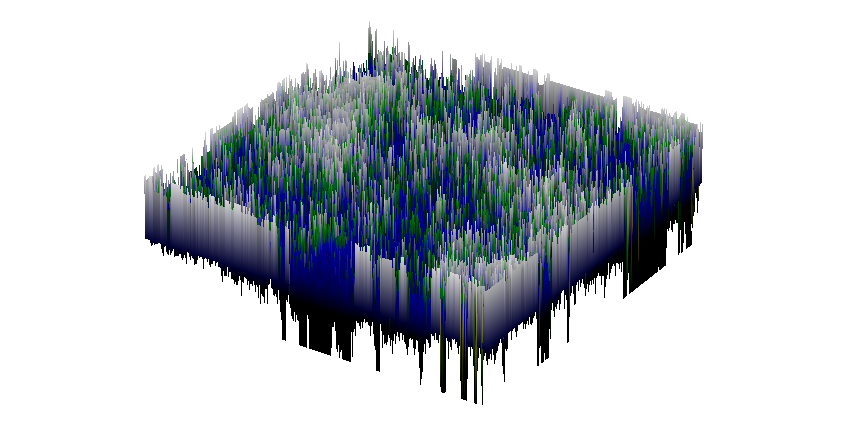

The table this chart was drawn from, first rows:
0.8, 0.8999999999999999, 0.8, 0.8, 0.8, 0.7000000000000002, -0.7999999999999999, -0.7999999999999999, -0.7999999999999999, -0.7999999999999999, -0.7999999999999999, -0.7999999999999999, -0.7999999999999999, -0.7999999999999999, -0.7999999999999999, -0.7999999999999999, -0.7999999999999999, -0.7999999999999999, -0.7999999999999999, -0.7999999999999999, -0.4999999999999998, -0.5999999999999998, -0.5999999999999998, -0.5999999999999999
, 0.8, 0.5, 0, -0.2, -0.4, -0.4, -0.1, -0.1, -0.1, 0, -0.2, -0.2, -0.1, -0.1, 0.1, 0.3, 0.3, -0.3, -0.3, 0, 0.1, -0.2, -0.5
, -0.2, 0.3, -0.2, 0, -0.2, 0.2, -0.3, -0.5, -0.4, -0.2, -0.2, 0.2, -0.2, 0, -0.1, -0.2, 0, -0.1, -0.1, -0.5, -0.3, -0.6, -0.4
, -0.8, -0.1, 0.1, 0.2, -0.2, 0.1, -0.2, -0.2, -0.1, -0.1, -0.2, -0.4, -0.3, -0.3, -0.2, -0.1, -0.2, -0.2, -0.1, -0.5, -0.3, 0, -0.4
, -0.8, -0.3, -0.2, 0.3, 0.3, 0.2, 0, 0.3, 0.2, 0.3, 0, -0.4, -0.2, 0.1, 0.2, 0, -0.4, -0.4, -0.2, 0.3, 2.7755575615628914e-17, -0.1, 0.3
, -0.8, -0.3, -0.1, 0.8, 0.7, 0.5, -0.1, -0.1, -0.3, -0.2, 0.3, 0.5, 0.2, 0, 0.2, 0, 0.2, 0, -0.1, 0.2, 0.1, -0.1, 0.2
, -0.8, -0.2, 0.5, 0.1, 0.3, -0.2, 0.2, -0.1, 0, -0.5, -0.2, 0.1, 0.1, -0.1, -0.2, 0, 0.4, 0.2, 0, 0.1, 0.1, 0.1, -0.1
, -0.8, -0.1, -0.1, -0.4, 0, -0.2, -0.1, -0.2, -0.4, -0.2, 0.1, 0, 0.5, 0.3, 0, -0.2, -0.1, -0.1, 0, -0.1, 0.4, 0.2, 0.2
, 0.7, 0.2, -0.4, -0.2, 0, 0.4, -0.2, 0.3, 0.2, -0.1, 0.1, 0.2, 0.5, -0.1, -0.2, -0.2, -0.2, 0.1, -0.1, 0, 0.1, -0.2, -0.2
, 0.8, 0, -0.5, -0.2, 0.2, -0.1, -0.4, 0, 0.2, -0.2, 0, 0.2, 0.5, 0.3, 0.1, 0, -0.4, -0.2, 0.1, -0.1, 0.2, -0.1, -0.2
, 0.8, -0.3, -0.1, -0.2, 0.1, -0.1, -0.1, -0.1, -0.2, -0.1, 0, -0.3, 0.3, 0.4, 0.3, -0.2, 0, -0.2, -0.2, -0.1, 0.1, 0.1, -0.2
, 0.8, -0.6, 0.1, -0.2, -0.1, -0.3, 0.1, -0.3, -0.1, -0.3, 0.2, -0.3, -0.2, 0.4, 0.6, -0.1, -0.1, -0.3, -0.4, 0.1, 0.2, 0.1, -0.1
, -0.8, -0.3, -0.2, -0.3, -0.3, -0.3, 0.1, 0, -0.1, -0.2, 0.1, 0, -0.5, -0.3, 0.3, 0.5, 0.1, -0.1, -0.2, -0.2, 0.2, 0.2, -0.2
, -0.8, -0.1, -0.1, -0.3, -0.3, -0.2, -0.2, 0.1, -0.3, -0.2, 0.2, 0, -0.1, 0.2, -0.1, 0.3, 0.8, 0.4, -0.1, -0.2, 0.3, -0.4, 0
, -0.8, 0.2, 0.1, -0.7, -0.1, -0.1, 0, 0.2, -0.3, -0.1, 0.1, -0.2, 0.1, 0.1, -0.4, 0, 0, 0.5, 0.5, 0.4, -0.5, -0.1, -0.2
, -0.8, 0, 0.2, -0.4, -0.3, -0.1, 0.1, 0, -0.1, 0.4, 0.3, -0.2, -0.3, 0.2, 0, 0, -0.4, 0, 0, 2.7755575615628914e-17, -0.2, -0.5, -0.5
, -0.8, -0.1, -0.2, -0.1, -0.4, -0.3, -0.1, -0.1, 0.1, 0.2, -0.1, -0.2, -0.2, 0, 0.1, 0.3, -0.3, -0.5, 0.1, -0.3, 0, 0.1, 0.4
, -0.8, -0.1, -0.5, -0.3, 0.3, -0.4, -0.1, -0.3, 0.3, 0.4, 0.1, -0.3, -0.3, -0.1, -0.2, 0.1, 0.1, -0.4, 2.7755575615628914e-17, 0, 0, 0.2, -0.3
, -0.8, 0, -0.4, -0.2, 0.3, -0.2, -0.2, 0, 0.1, 0.3, -0.2, 0.2, 0, -0.3, -0.4, -0.2, 0, 0, -0.2, -0.1, -2.7755575615628914e-17, -0.2, 0
, -0.8, 2.7755575615628914e-17, -0.1, -0.2, 0.1, -0.4, -0.3, -0.1, -0.1, 0.2, -0.2, -0.1, -0.2, -0.2, -0.1, -0.2, -0.5, -0.4, 0.2, -0.5, 0, 0.2, 0.1
, -0.8, 0, -0.1, -0.2, -0.2, 0.1, -0.2, 0.4, 0.2, -0.3, -0.3, -0.4, -0.3, -0.3, 0.2, -0.1, -0.3, 0.1, 0.1, -0.2, 0.2, 0.4, 0.4
, -0.8, -0.2, 0.3, -0.1, -0.2, 0, -0.2, -0.2, 0.2, -0.5, -0.3, -0.2, -0.1, -0.1, 0.3, -0.2, -0.2, -0.1, -0.1, -0.1, 0.3, 0.5, -0.2
, -0.8, 0.1, 0.3, 0, -0.6, 0.1, -0.2, -0.2, -0.2, -0.2, -0.6, 0.1, -0.5, -0.4, -0.2, -0.1, -0.3, -0.1, -0.5, -0.3, -0.2, 0.5, 0
, -0.8, -0.2, 0.8, 0.2, -0.5, 0, -0.1, -0.3, -0.3, -0.3, -0.7, -0.3, 0, 0.2, 0, 0, 0, 0, 0.1, -0.3, -0.3, 0.1, 0.2
, -0.8, -0.2, 0.3, 0.6, -0.2, -0.3, -0.1, -0.1, -0.2, -0.3, -0.1, -0.2, -0.3, 0.2, 0.2, 0.1, -0.2, 0.3, 0.1, -0.3, 0.3, 0.1, -0.2
, -0.8, -0.1, -0.1, 0.4, 0.3, -0.3, 0.3, 0.1, -0.5, -0.5, -0.3, 0, 0, -0.2, 0.1, 0, -0.1, 0.4, 0, -0.2, 0.1, 0.1, 0
, -0.8, -0.3, -0.4, 0.1, 0.4, -0.1, 0.1, -0.2, -0.3, -0.2, -0.3, -0.3, -0.2, -0.2, -0.2, 0.2, 0.4, -0.1, -0.2, 0.1, 0.2, 0.1, 0.2
, -0.8, -0.6, 0.1, -0.3, 0.2, -0.2, 0.2, -0.1, -0.3, 0.1, -0.1, 0, 0, -0.2, 0.3, 0.3, -0.3, 0.2, 2.7755575615628914e-17, -0.3, 0, -0.3, -0.2
, -0.8, -0.7, -0.1, -0.1, 0.6, 0.2, 0.3, -0.2, 0, -0.1, -0.1, -0.4, -0.2, -0.3, 0.1, 2.7755575615628914e-17, -0.3, -0.2, -0.8, -0.5, 0, -0.3, -0.4
, -0.8, -0.2, -0.7, -0.3, 0.2, 0, 0.3, 0.2, -0.1, -0.2, -0.4, -0.3, -0.3, 0, 0.2, 0.2, -2.7755575615628914e-17, -0.2, -0.3, -0.3, -0.2, -0.1, -0.2
, -0.8, -0.1, -0.6, -0.4, 0.1, 0.3, 0.2, 0.3, -0.4, -0.2, -0.6, -0.5, -0.2, 0, 0, 0.1, 0.5, 0.1, -0.5, -0.3, -0.3, 0.1, 0.1
, -0.8, -0.2, -0.6, -0.1, -0.1, 0.3, 0, 0.8, 0, -0.4, 0, -0.3, 0.1, -0.4, -0.1, 0.2, -0.1, -0.5, 0.1, 0.2, 0.1, 0.1, 0.1
, -0.8, -0.2, -0.4, -0.1, 0.4, 0.1, -0.5, 0.2, -0.1, -0.1, -0.2, 0, -0.2, -0.2, -0.3, 0.8, 0.1, 0, 0, 0.2, 0, -0.3, 0.2
, -0.8, -0.2, -0.3, -0.2, 0.4, 0.2, -0.3, 0.1, 0, 0, 0, 0.4, -0.1, -2.7755575615628914e-17, 0, 0.7, 0.3, 0.1, -0.3, 0.1, 0.2, 0.3, 0.6
, -0.8, -0.3, -0.2, -0.2, 0.2, -0.2, -0.1, 0, 0, -0.1, 0.6, 0.8, 0.2, -0.1, 2.7755575615628914e-17, -0.1, 0, -0.1, -0.2, 0, 0.2, 0.1, 0.2
, -0.8, -0.3, -0.2, -0.4, 0.2, -0.4, 0.3, 0.2, 0, 0.3, 0.3, -0.4, -0.2, -0.2, 0.7, -0.4, 0.6, 0.3, 0.2, 0.4, -0.1, -0.1, 0
, -0.8, -0.3, 0, -0.1, -0.1, -0.2, 0.4, 0.2, 0.4, 0.2, 0.3, 0.1, 0.4, 0.2, 0.3, 0.4, 0.5, -0.2, -0.2, -0.2, 0.1, 0, 0.2
, -0.8, -0.3, 0, 0.4, -0.1, 0, 0.5, 0.3, 0.3, 0.1, 0.1, -0.1, 0, 0, 0, 0.1, 0.4, 0, -0.3, -0.1, -0.2, -0.1, 0.2
, -0.8, -0.1, 0.3, 0.2, -0.1, 0.6, 0.5, -0.2, -0.2, 0.2, 0.1, 0.1, 0.1, -0.2, 0, 0, 0.2, 0.3, -0.2, -0.1, 0, 0, 0
, -0.8, -0.2, 0.2, 0.5, 0.9, 0.1, -0.1, 0, -0.2, -0.1, 0.2, 0.3, 0.1, -0.2, 0, 0, 0.3, -0.2, 0.3, 0, -0.3, -0.2, -0.2
, -0.8, -0.3, 0.4, 0.2, 0.8, -0.1, -0.2, -0.1, 0, 0.2, 0.4, 0.1, -0.1, -0.2, 0, 0, 0.1, 0.2, -0.3, 0.1, -0.1, -0.1, -0.2
, -0.8, -0.1, 0.7, 0.3, 0.2, -0.2, 2.7755575615628914e-17, 0.5, -0.3, 0.4, 0.4, 0, -0.4, 2.7755575615628914e-17, 0.6, 0.2, 0.1, 0.1, -0.3, 0.2, -0.1, 0, 0.3
, -0.8, 0, 0.2, -0.1, 0.2, -0.2, -0.3, 0.3, 0.5, -0.1, -0.1, 0.1, 0.1, -0.2, -0.1, -0.2, 0, -0.6, 0, -0.1, 0, -0.3, 0.4
, -0.8, 0.6, -0.2, -0.3, 0.6, 0.1, -0.2, 0.3, 0.1, 0.2, 0.2, -0.2, -0.6, -0.4, -0.1, 0.3, -0.2, -0.5, 0.2, 0, -0.1, -0.2, 0
, -0.8, -0.1, 0.3, 0.3, 0, -0.2, -0.7, 0.1, -0.1, 0.2, 0.3, -0.3, -0.1, -0.1, -0.2, 0.4, -0.3, -0.4, 0.2, -0.1, -0.2, -0.2, 0
, -0.8, -0.6, 0, 0.1, -0.3, 0, -0.3, 0.4, 0.4, 0, -0.2, 0.1, 0, -0.2, 0, -0.5, -0.2, -0.5, 0, -0.4, -0.2, 0.1, 0.1
, -0.8, -0.2, -0.3, -0.2, -0.3, 0.2, 0.8, 0.4, -0.1, -0.1, -0.3, 0.1, 0, 0.2, 0.2, -0.2, -0.7, -0.6, -0.1, -0.4, 0.2, 0.1, 0.1
, -0.8, -0.3, -0.4, -0.2, -0.2, -0.2, 0.8, -0.1, 0, 0, -0.3, 0.2, -0.1, -0.2, -0.1, -0.1, 0.2, -0.3, 0, 0, -0.1, 0.1, 0.1
, -0.8, -0.6, -0.2, 0.1, -0.2, 0, 0, 0.1, 0, -0.3, -0.5, 0.1, -0.1, -0.1, 0.1, 0.1, 0.2, 0.1, -0.2, 0, -0.1, 0, 0.2
, -0.8, -0.6, -0.1, 0.3, 0, 0.1, -0.4, 0, -0.1, 0.1, -0.1, -0.1, -0.2, 0.1, 0.2, 0, -0.2, 0, 0.2, -0.1, -0.3, -0.1, -0.1
, -0.8, -0.5, 0.3, 0.4, 0.2, -0.4, -0.1, 0, -0.2, -0.5, -0.3, 0.1, 0.4, 0.1, -0.1, -0.1, -0.2, -0.2, -0.2, 0.5, 0.6, 0.6, 0
, -0.8, 0.3, -0.4, 0.2, 0, -0.3, -0.2, -0.1, -0.1, -0.4, 0, 0.1, 0.4, 0.2, 0, -0.1, -0.2, 0.2, 0.1, -0.1, 0.1, 0.3, 0
, -0.8, -0.3, -0.1, 0.3, 0.2, -0.1, 0, -0.1, -0.1, 0, 0, -0.2, 0.2, 0.2, 0.4, 0.3, -0.3, -0.2, 0, -0.4, -0.3, -0.1, 0.2
, -0.8, -0.4, 0.3, 0, 0.1, 0, 0.1, 0.3, 0.2, 0.4, -0.1, 0.1, 0.3, 0.2, -0.2, -0.2, 0, 0.2, 0.1, -0.3, -0.3, 0.1, -0.1
, -0.8, -0.2, 0.3, -0.1, 0.2, -0.1, 0.3, 0.3, -0.3, -0.1, -0.3, -0.2, 0, 0, -0.2, 0, -0.2, 0, 0.3, -0.5, -0.1, 0.1, 0.3
, -0.8, -0.2, 0.2, 0, 0.4, 0.3, 0.1, -0.2, 0, -0.2, -0.2, -0.2, -0.2, 0, 0, -0.1, -0.3, -0.2, 0.1, 0, 0, -0.1, 0.1
, -0.2, 0.1, 0.2, 0.4, -0.1, 0.1, 0.1, -0.2, -0.1, 0, -0.2, -0.2, -0.3, 0.1, -0.1, 0, -0.1, 0, -0.2, 0.1, -0.1, -0.2, -0.2
, -0.8, -0.1, 0.3, 0.1, -0.3, 0.4, 0.1, -0.1, 0, -0.1, -0.2, -0.2, -0.2, -0.1, -0.1, -0.1, -0.1, 0.1, 0.1, 0, 0, -0.1, -0.2
, -0.8, 0.3, 0, 0.3, 0.2, -0.1, 0, -0.2, 0, 0, 0, -0.3, -0.2, 0.1, -0.1, -0.3, -0.3, -0.1, -0.1, 0, -0.1, -0.1, -0.1
, 0.7, 0, 0.1, 0.4, 0.1, -0.1, -0.1, 0.1, -0.1, -0.1, 0, -0.2, -0.3, -0.1, -0.2, 0, 0, -0.1, -0.3, -0.1, 0.1, 0.1, 0.4
, 0.8, 0.2, 0, 0.5, 0.4, 0.5, 0.1, 0.5, 0.3, 0.1, 0, -0.2, -0.2, 0.1, -0.2, -0.1, -0.2, 0.1, 0, -0.1, -0.2, 0.1, -0.2
... 440 more rows
